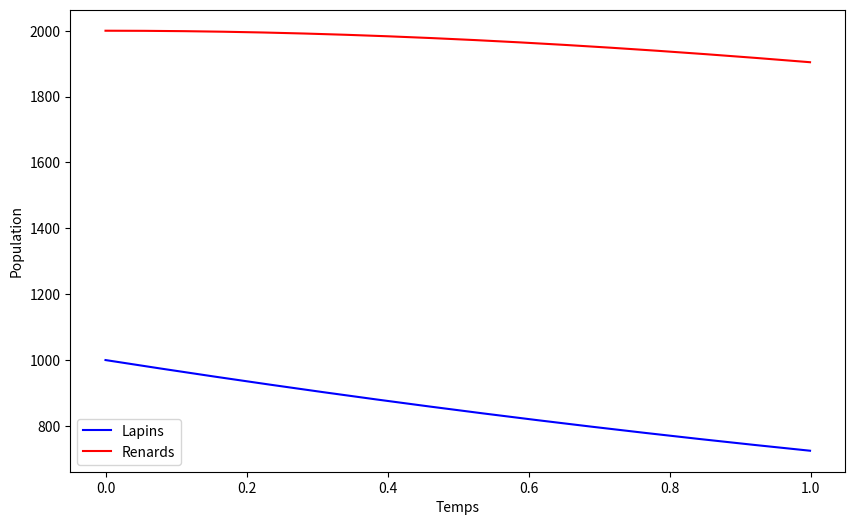

Source code (Python):
import matplotlib.pyplot as plt 
import numpy
import pandas as pd

time = [0]
lapins = [1]
renards = [2]

alpha = 1/3
beta = 1/3
delta = 1/3
gamma = 1/3

step = 0.001


for indice in range (1, 1000):
    new_time = time[-1] + step
    new_lapin = (lapins[-1] * (alpha - beta * renards[-1])) * step + lapins [-1]
    new_renard = (renards[-1] * (delta * lapins[-1] - gamma)) * step + renards [-1]
    time.append(new_time)
    lapins.append(new_lapin)
    renards.append(new_renard)

lapins = numpy.array(lapins)
lapins *= 1000

renards = numpy.array(renards)
renards *=1000


plt.figure(figsize=(10,6))
plt.plot(time, lapins, "b-", label='Lapins')
plt.plot(time, renards, "r-", label='Renards')
plt.xlabel('Temps')
plt.ylabel('Population')
plt.legend()
plt.show()
